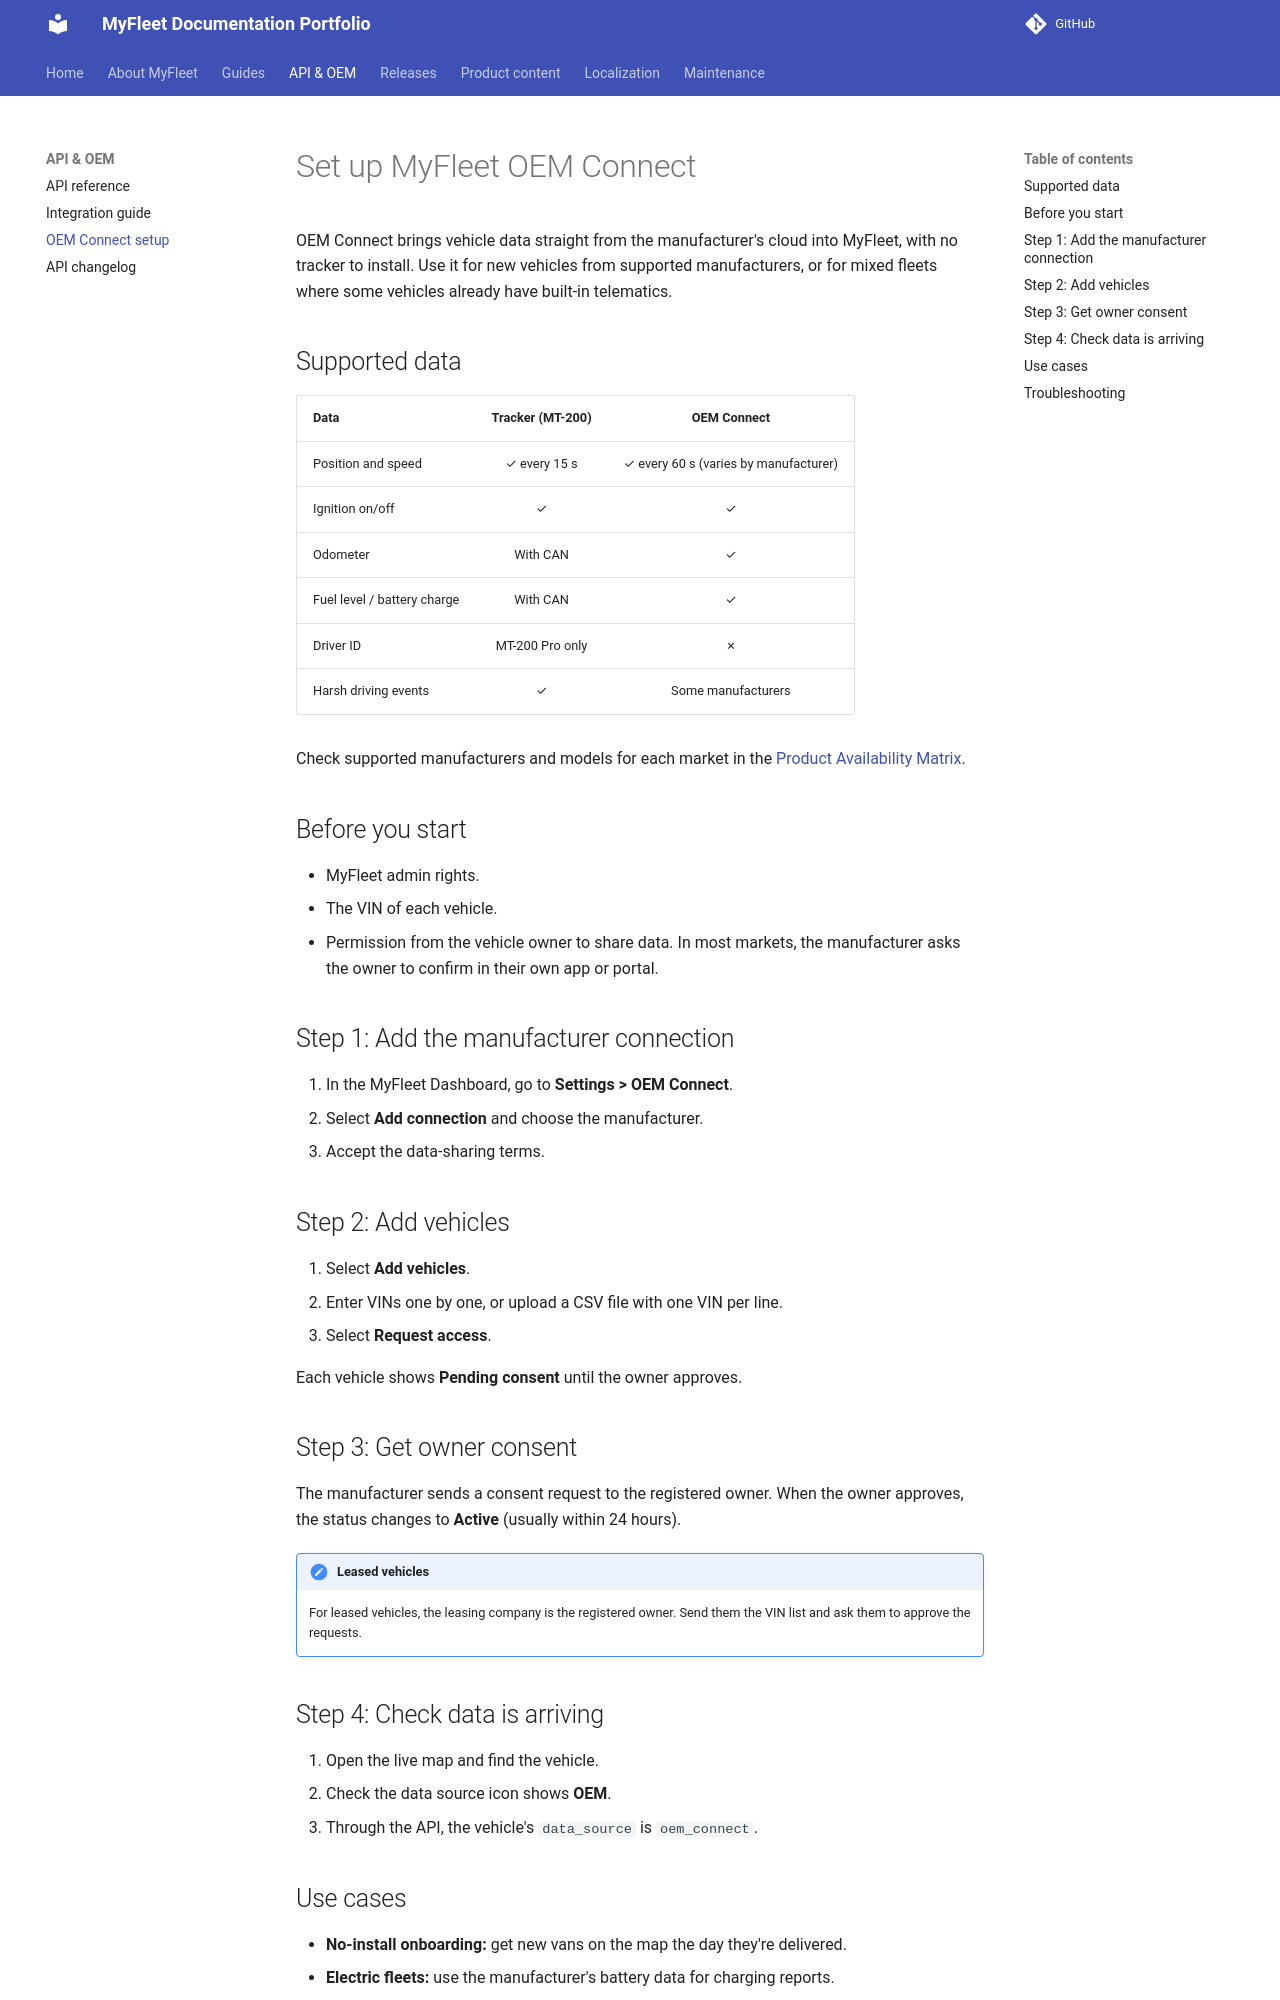

repository: aisha-gregg/MyFleet-Project · page: api/oem-connect/index.html · generator: mkdocs

# Set up MyFleet OEM Connect

OEM Connect brings vehicle data straight from the manufacturer's cloud into MyFleet, with no tracker to install.
Use it for new vehicles from supported manufacturers, or for mixed fleets where some vehicles already have built-in telematics.

## Supported data

| Data | Tracker (MT-200) | OEM Connect |
|------|:---:|:---:|
| Position and speed | ✓ every 15 s | ✓ every 60 s (varies by manufacturer) |
| Ignition on/off | ✓ | ✓ |
| Odometer | With CAN | ✓ |
| Fuel level / battery charge | With CAN | ✓ |
| Driver ID | MT-200 Pro only | ✗ |
| Harsh driving events | ✓ | Some manufacturers |

Check supported manufacturers and models for each market in the [Product Availability Matrix](../product/availability-matrix.md).

## Before you start

- MyFleet admin rights.
- The VIN of each vehicle.
- Permission from the vehicle owner to share data. In most markets, the manufacturer asks the owner to confirm in their own app or portal.

## Step 1: Add the manufacturer connection

1. In the MyFleet Dashboard, go to **Settings > OEM Connect**.
2. Select **Add connection** and choose the manufacturer.
3. Accept the data-sharing terms.

## Step 2: Add vehicles

1. Select **Add vehicles**.
2. Enter VINs one by one, or upload a CSV file with one VIN per line.
3. Select **Request access**.

Each vehicle shows **Pending consent** until the owner approves.

## Step 3: Get owner consent

The manufacturer sends a consent request to the registered owner. When the owner approves, the status changes to **Active** (usually within 24 hours).

!!! note "Leased vehicles"
    For leased vehicles, the leasing company is the registered owner. Send them the VIN list and ask them to approve the requests.

## Step 4: Check data is arriving

1. Open the live map and find the vehicle.
2. Check the data source icon shows **OEM**.
3. Through the API, the vehicle's `data_source` is `oem_connect`.
